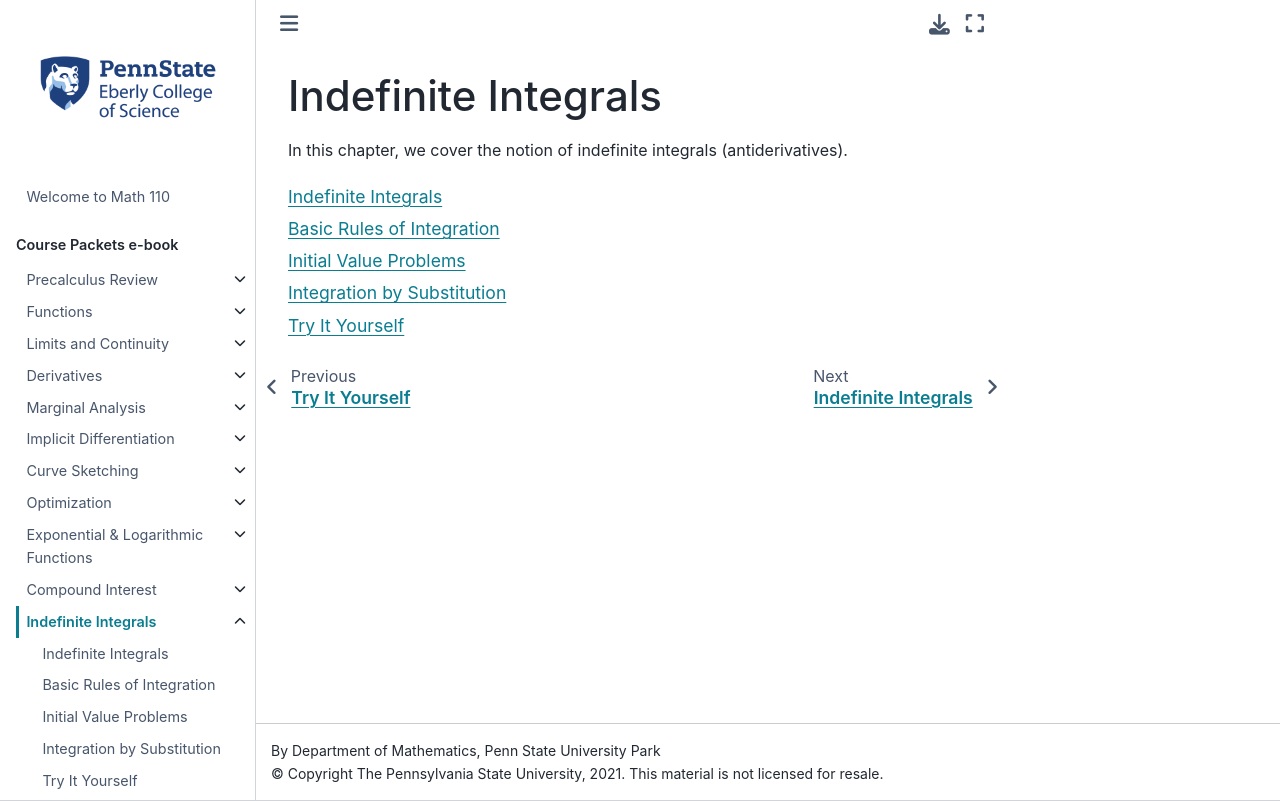

repository: 28left/110jupyter · page: ch_Indefinite/indefinite_.html · generator: jekyll

# Indefinite Integrals

In this chapter, we cover the notion of indefinite integrals (antiderivatives).

```{tableofcontents}
```
